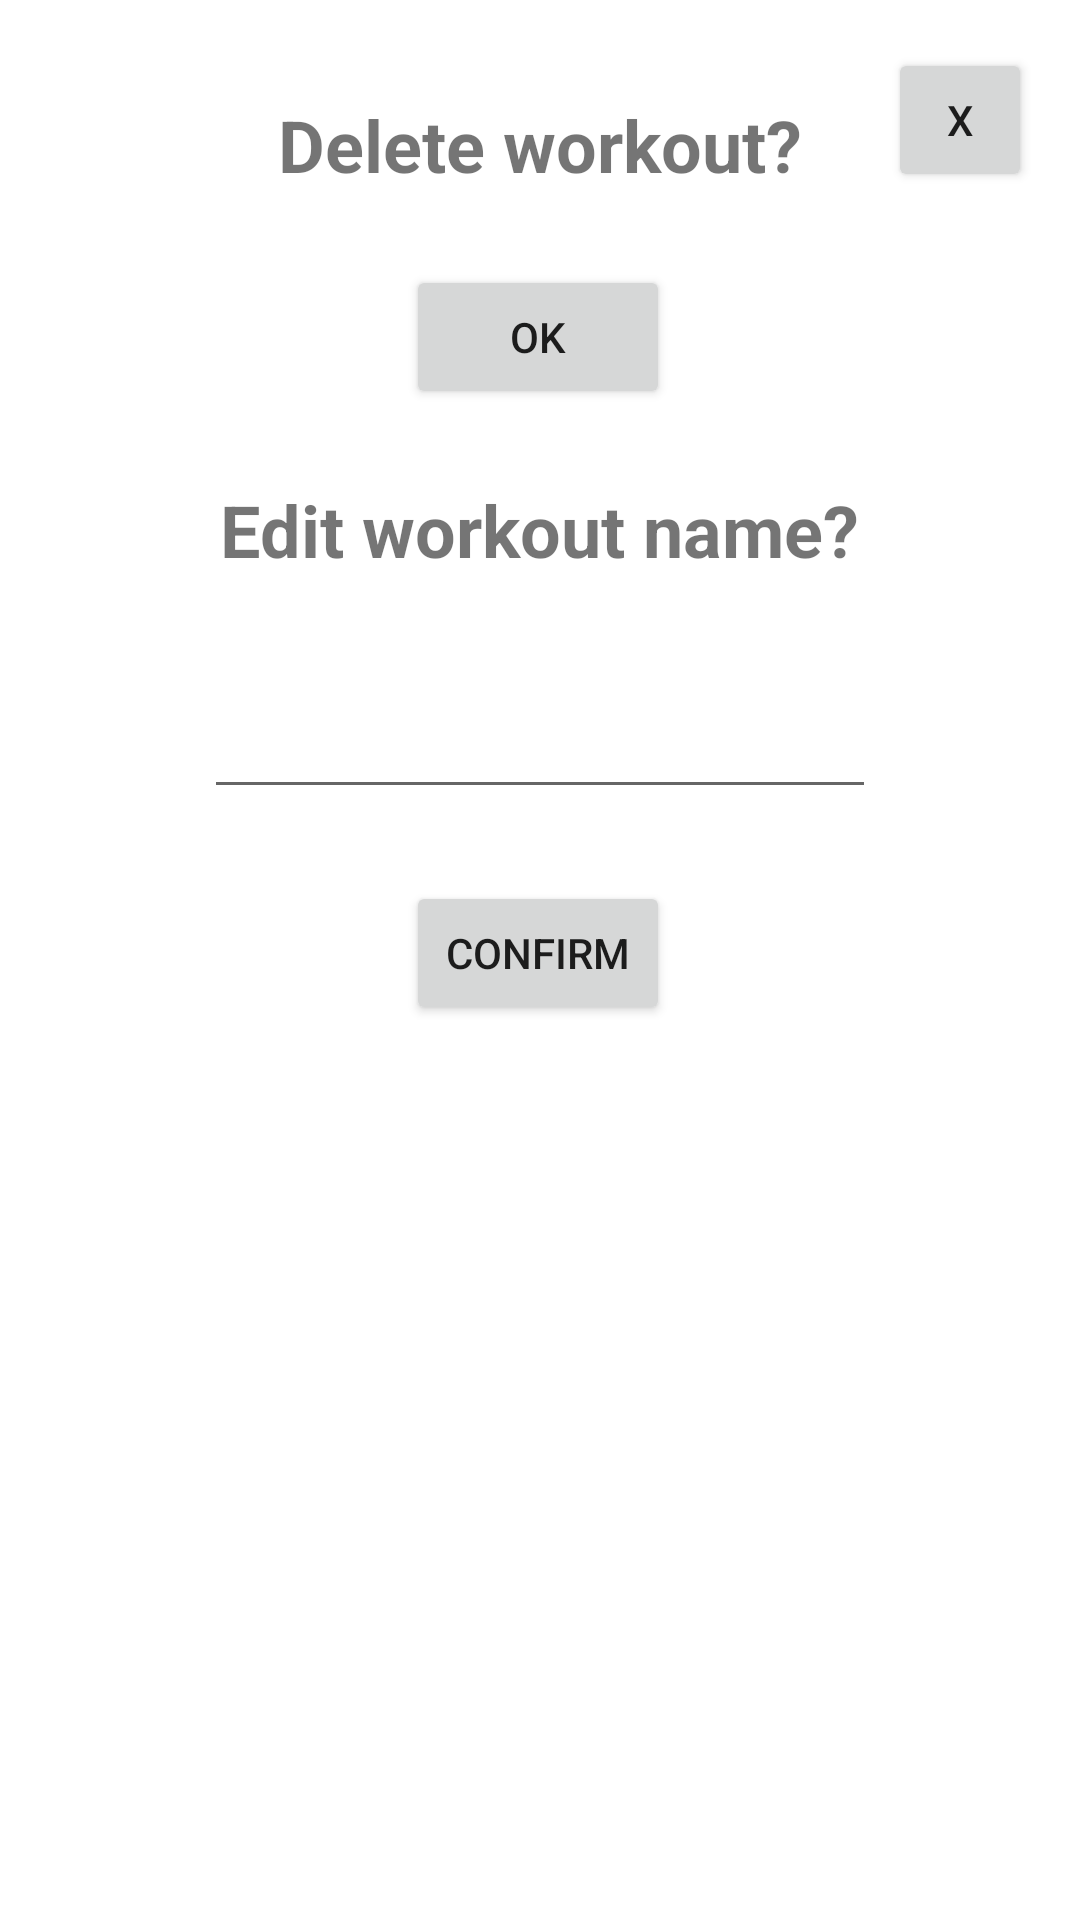

Produce the Android XML layout that renders to this screen, including the resource entries it uses.
<!-- AndroidManifest.xml: application theme Theme.SelfGym -->
<!-- res/layout/popup_new_title_delete_workout.xml -->
<?xml version="1.0" encoding="utf-8"?>
<androidx.constraintlayout.widget.ConstraintLayout xmlns:android="http://schemas.android.com/apk/res/android"
    xmlns:app="http://schemas.android.com/apk/res-auto"
    xmlns:tools="http://schemas.android.com/tools"
    android:id="@+id/layout"
    android:layout_width="match_parent"
    android:layout_height="match_parent">

    <TextView
        android:id="@+id/textDelete"
        android:layout_width="wrap_content"
        android:layout_height="wrap_content"
        android:layout_marginTop="32dp"
        android:text="Delete workout?"
        android:textSize="24sp"
        android:textStyle="bold"
        app:layout_constraintEnd_toEndOf="parent"
        app:layout_constraintStart_toStartOf="parent"
        app:layout_constraintTop_toTopOf="parent" />

    <Button
        android:id="@+id/deleteButton"
        android:layout_width="wrap_content"
        android:layout_height="wrap_content"
        android:layout_marginTop="24dp"
        android:text="OK"
        app:layout_constraintEnd_toEndOf="parent"
        app:layout_constraintHorizontal_bias="0.498"
        app:layout_constraintStart_toStartOf="parent"
        app:layout_constraintTop_toBottomOf="@+id/textDelete" />

    <Button
        android:id="@+id/editNameButton"
        android:layout_width="wrap_content"
        android:layout_height="wrap_content"
        android:layout_marginTop="24dp"
        android:text="Confirm"
        app:layout_constraintEnd_toEndOf="parent"
        app:layout_constraintHorizontal_bias="0.498"
        app:layout_constraintStart_toStartOf="parent"
        app:layout_constraintTop_toBottomOf="@+id/newWorkoutName" />

    <TextView
        android:id="@+id/textView3"
        android:layout_width="wrap_content"
        android:layout_height="wrap_content"
        android:layout_marginTop="24dp"
        android:text="Edit workout name?"
        android:textSize="24sp"
        android:textStyle="bold"
        app:layout_constraintEnd_toEndOf="parent"
        app:layout_constraintStart_toStartOf="parent"
        app:layout_constraintTop_toBottomOf="@+id/deleteButton" />

    <EditText
        android:id="@+id/newWorkoutName"
        android:layout_width="224dp"
        android:layout_height="53dp"
        android:layout_marginTop="24dp"
        android:ems="10"
        android:inputType="textPersonName"
        app:layout_constraintEnd_toEndOf="parent"
        app:layout_constraintStart_toStartOf="parent"
        app:layout_constraintTop_toBottomOf="@+id/textView3" />

    <Button
        android:id="@+id/cancelButton"
        android:layout_width="48dp"
        android:layout_height="48dp"
        android:layout_marginTop="16dp"
        android:layout_marginEnd="16dp"
        android:text="X"
        app:layout_constraintEnd_toEndOf="parent"
        app:layout_constraintTop_toTopOf="parent" />
</androidx.constraintlayout.widget.ConstraintLayout>
<!-- resources referenced by this layout -->
<resources>
  <style name="Theme.SelfGym" parent="Theme.MaterialComponents.DayNight.DarkActionBar">
          
          <item name="colorPrimary">#FA920F</item>
          <item name="colorPrimaryVariant">#FA920F</item>
          <item name="colorOnPrimary">#E3EFF2</item>
          
          <item name="colorSecondary">#DF6429</item>
          <item name="colorSecondaryVariant">#DF6429</item>
          <item name="colorOnSecondary">#091211</item>
          
          <item name="android:statusBarColor">?attr/colorPrimaryVariant</item>
          
      </style>
</resources>
